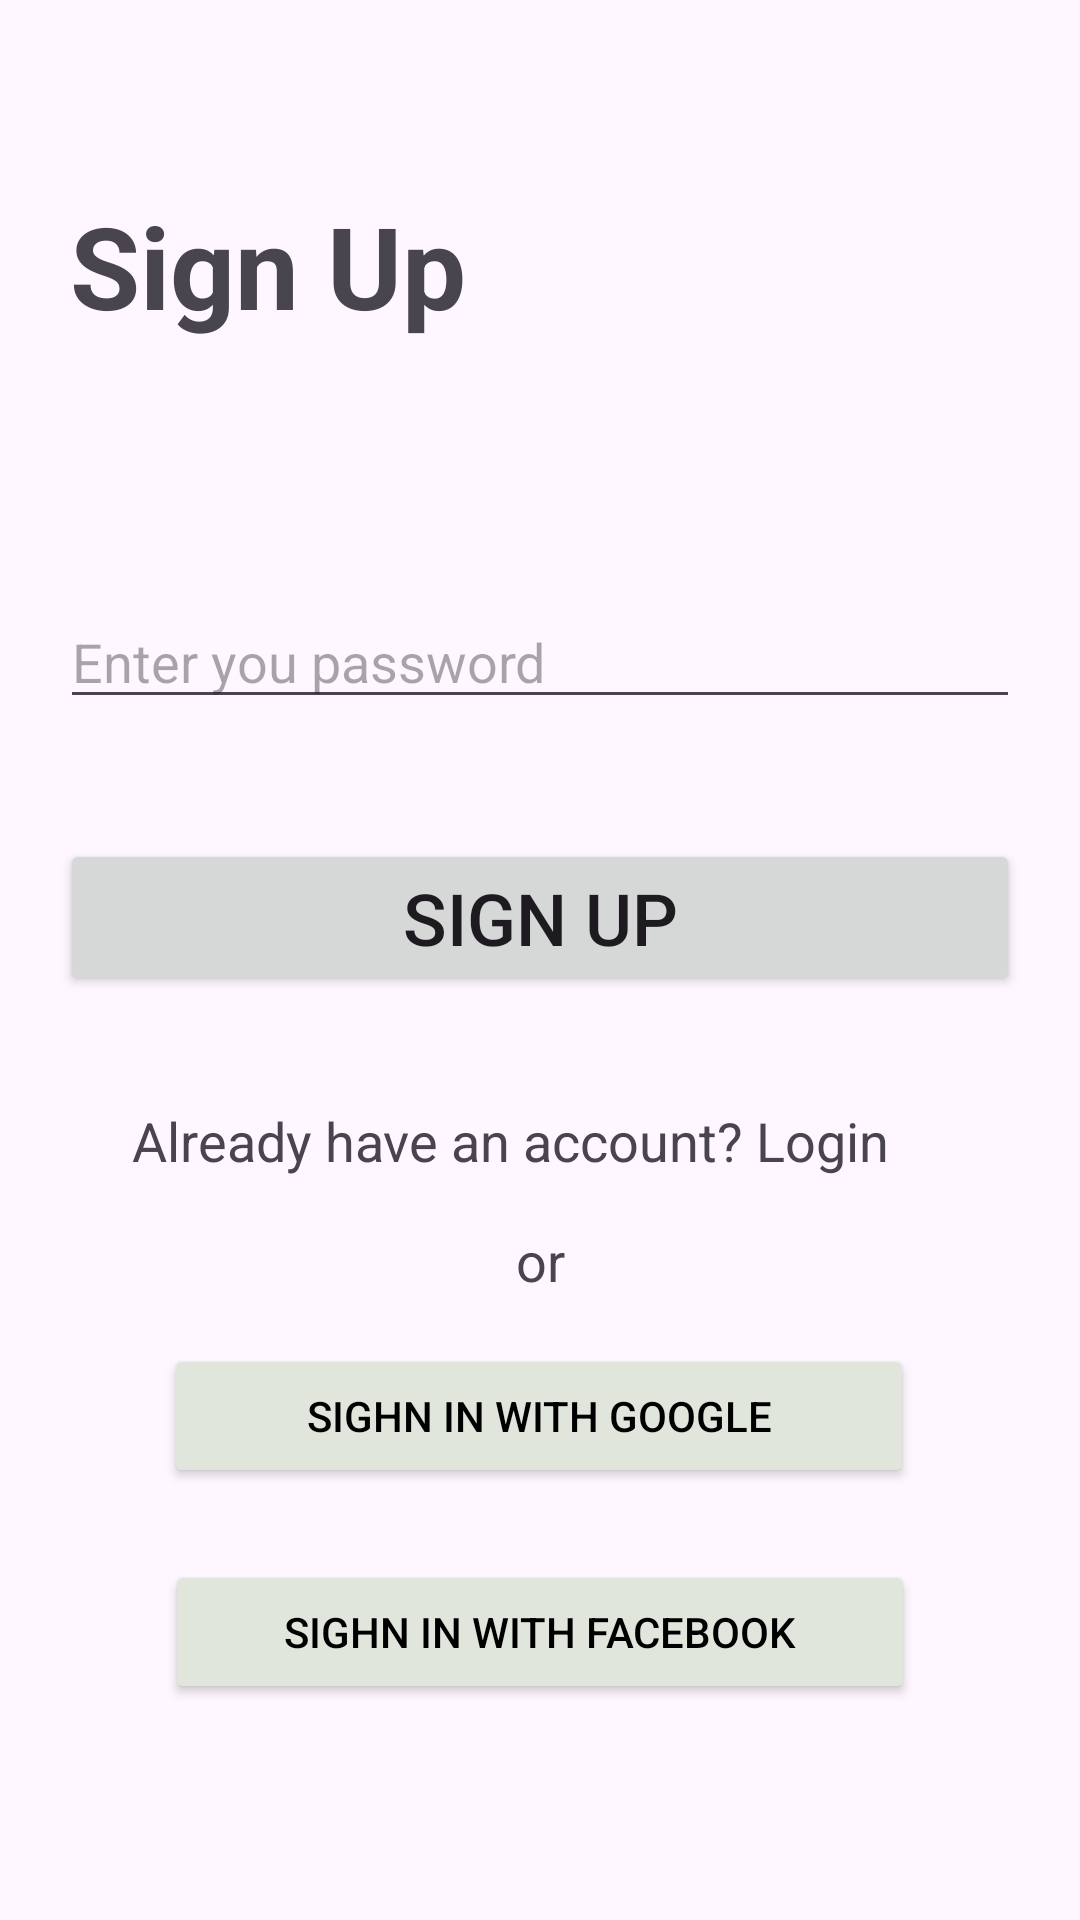

Reconstruct the res/layout file that produces this screen, plus the resources it refers to.
<!-- AndroidManifest.xml: application theme Theme.Firebase_Authentication -->
<!-- res/layout/activity_sign_up.xml -->
<?xml version="1.0" encoding="utf-8"?>
<androidx.constraintlayout.widget.ConstraintLayout xmlns:android="http://schemas.android.com/apk/res/android"
    xmlns:app="http://schemas.android.com/apk/res-auto"
    xmlns:tools="http://schemas.android.com/tools"
    android:layout_width="match_parent"
    android:layout_height="match_parent"
    tools:context=".SignUpActivity">

    <TextView
        android:layout_width="wrap_content"
        android:layout_height="wrap_content"
        android:layout_marginBottom="120dp"
        android:text="Sign Up"
        android:textSize="38sp"
        android:textStyle="bold"
        app:layout_constraintBottom_toTopOf="@+id/edtEmail"
        app:layout_constraintEnd_toEndOf="parent"
        app:layout_constraintHorizontal_bias="0.103"
        app:layout_constraintStart_toStartOf="parent"
        app:layout_constraintTop_toTopOf="parent"
        app:layout_constraintVertical_bias="1.0" />

    <EditText
        android:id="@+id/edtEmail"
        android:layout_width="match_parent"
        android:layout_height="wrap_content"
        android:layout_marginTop="228dp"
        android:layout_marginStart="20dp"
        android:layout_marginEnd="20dp"
        android:hint="Enter you email"
        android:inputType="textEmailAddress"
        app:layout_constraintBottom_toTopOf="@+id/edtPassword"
        app:layout_constraintEnd_toEndOf="parent"
        app:layout_constraintStart_toStartOf="parent"
        app:layout_constraintTop_toTopOf="parent" />

    <EditText
        android:id="@+id/edtPassword"
        android:layout_width="0dp"
        android:layout_height="wrap_content"
        android:layout_marginBottom="40dp"
        android:hint="Enter you password"
        android:inputType="textPassword"
        app:layout_constraintBottom_toTopOf="@+id/btnSignUp"
        app:layout_constraintEnd_toEndOf="@+id/edtEmail"
        app:layout_constraintHorizontal_bias="0.0"
        app:layout_constraintStart_toStartOf="@+id/edtEmail" />

    <Button
        android:id="@+id/btnSignUp"
        android:layout_width="0dp"
        android:layout_height="wrap_content"
        android:layout_marginBottom="308dp"
        android:text="Sign Up"
        android:textSize="24sp"
        app:layout_constraintBottom_toBottomOf="parent"
        app:layout_constraintEnd_toEndOf="@+id/edtPassword"
        app:layout_constraintHorizontal_bias="0.504"
        app:layout_constraintStart_toStartOf="@+id/edtPassword" />

    <TextView
        android:id="@+id/tvLogin"
        android:layout_width="wrap_content"
        android:layout_height="wrap_content"
        android:layout_marginTop="36dp"
        android:text="Already have an account? Login"
        android:textSize="18sp"
        app:layout_constraintEnd_toEndOf="@+id/btnSignUp"
        app:layout_constraintHorizontal_bias="0.501"
        app:layout_constraintStart_toStartOf="parent"
        app:layout_constraintTop_toBottomOf="@+id/btnSignUp" />

    <Button
        android:id="@+id/btnGoogle"
        android:layout_width="250dp"
        android:layout_height="wrap_content"
        android:layout_marginBottom="24dp"
        android:backgroundTint="#E0E6DC"
        android:drawableLeft="@drawable/google"
        android:text="Sighn In with google"
        android:textColor="#000"
        app:layout_constraintBottom_toTopOf="@+id/btnFacebook"
        app:layout_constraintEnd_toEndOf="parent"
        app:layout_constraintHorizontal_bias="0.496"
        app:layout_constraintStart_toStartOf="parent" />

    <Button
        android:id="@+id/btnFacebook"
        android:layout_width="250dp"
        android:layout_height="wrap_content"
        android:layout_marginBottom="72dp"
        android:backgroundTint="#E0E6DC"
        android:drawableLeft="@drawable/facebook_round"
        android:text="Sighn In with facebook"
        android:textColor="#000"
        app:layout_constraintBottom_toBottomOf="parent"
        app:layout_constraintEnd_toEndOf="parent"
        app:layout_constraintStart_toStartOf="parent" />

    <TextView
        android:id="@+id/textView"
        android:layout_width="wrap_content"
        android:layout_height="wrap_content"
        android:text="or"
        android:textSize="18sp"
        app:layout_constraintBottom_toTopOf="@+id/btnGoogle"
        app:layout_constraintEnd_toEndOf="parent"
        app:layout_constraintStart_toStartOf="parent"
        app:layout_constraintTop_toBottomOf="@+id/tvLogin" />
</androidx.constraintlayout.widget.ConstraintLayout>
<!-- resources referenced by this layout -->
<resources>
  <style name="Theme.Firebase_Authentication" parent="Base.Theme.Firebase_Authentication" />
  <style name="Base.Theme.Firebase_Authentication" parent="Theme.Material3.DayNight.NoActionBar">
          
          
      </style>
</resources>
